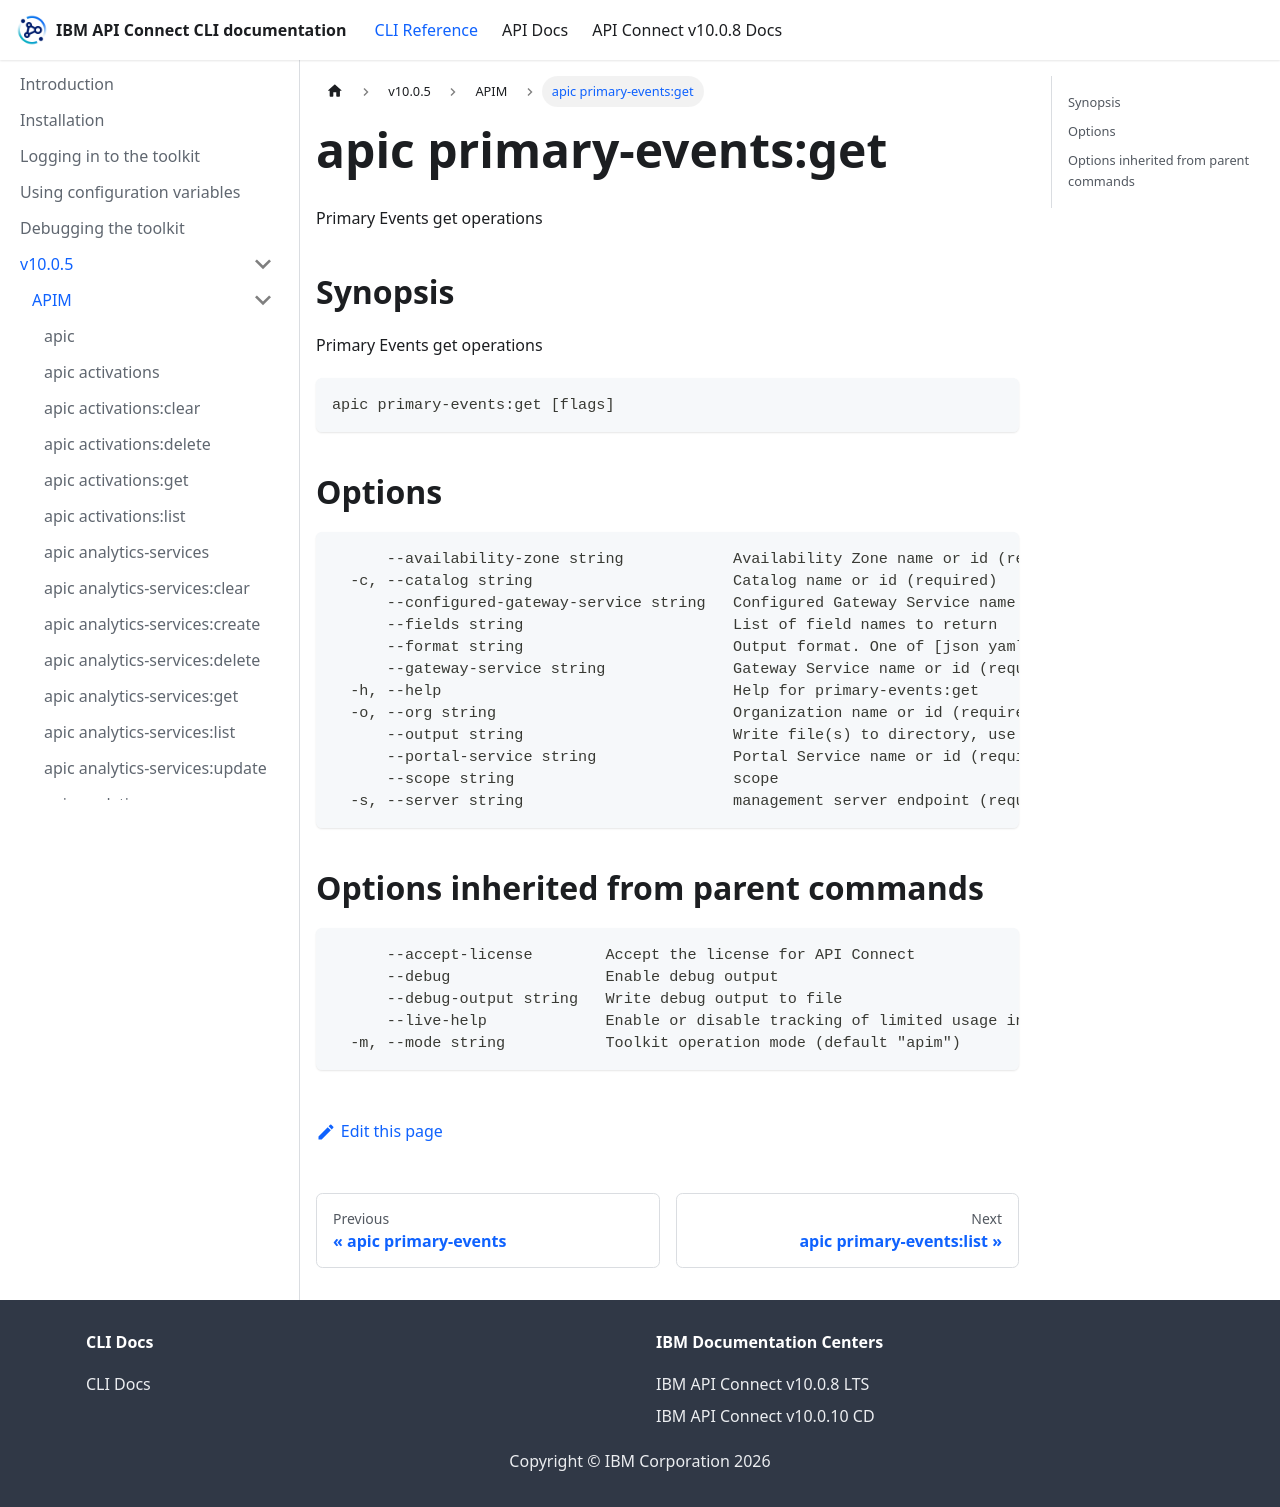

repository: ibm-apiconnect/clidocs · page: docs/v1005/apim/apic_primary-events_get.html · generator: docusaurus

# apic primary-events:get

Primary Events get operations

## Synopsis

Primary Events get operations

```
apic primary-events:get [flags]
```

## Options

```
      --availability-zone string            Availability Zone name or id (required)
  -c, --catalog string                      Catalog name or id (required)
      --configured-gateway-service string   Configured Gateway Service name or id (required)
      --fields string                       List of field names to return
      --format string                       Output format. One of [json yaml octet-stream go-template=... go-template-file=...], defaults to yaml.
      --gateway-service string              Gateway Service name or id (required)
  -h, --help                                Help for primary-events:get
  -o, --org string                          Organization name or id (required)
      --output string                       Write file(s) to directory, use - for STDOUT. (default: cwd)
      --portal-service string               Portal Service name or id (required)
      --scope string                        scope
  -s, --server string                       management server endpoint (required)
```

## Options inherited from parent commands

```
      --accept-license        Accept the license for API Connect
      --debug                 Enable debug output
      --debug-output string   Write debug output to file
      --live-help             Enable or disable tracking of limited usage information
  -m, --mode string           Toolkit operation mode (default "apim")
```
